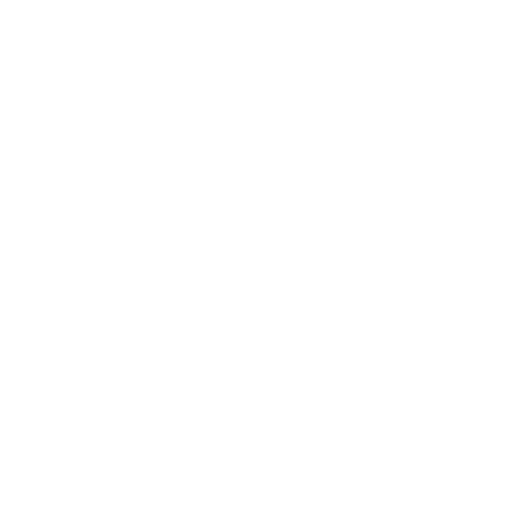
t = 0.00 s
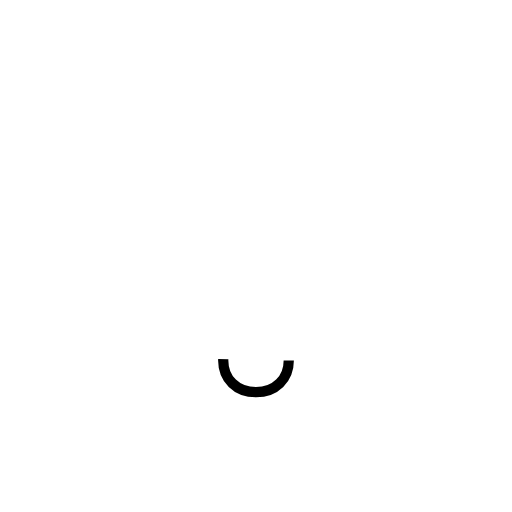
t = 0.30 s
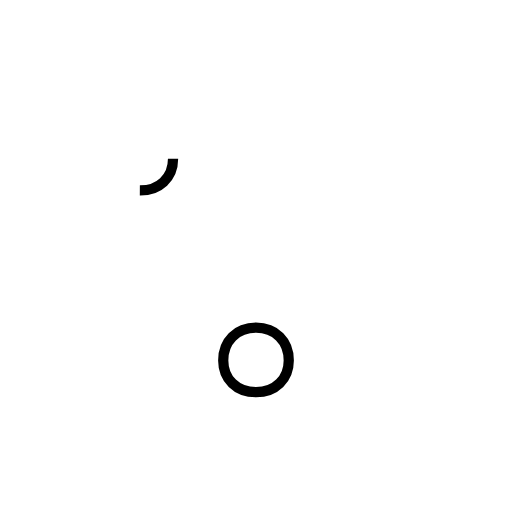
t = 0.76 s
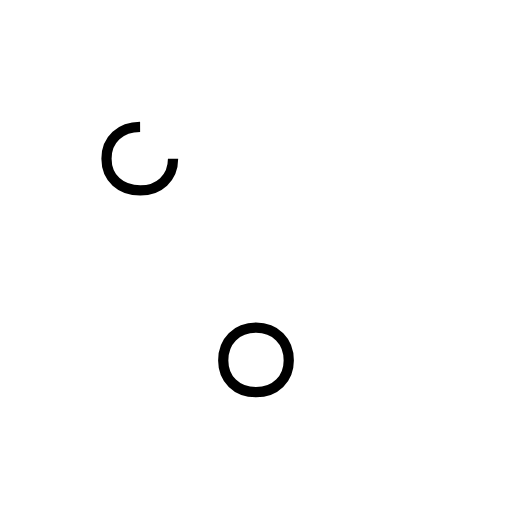
t = 1.06 s
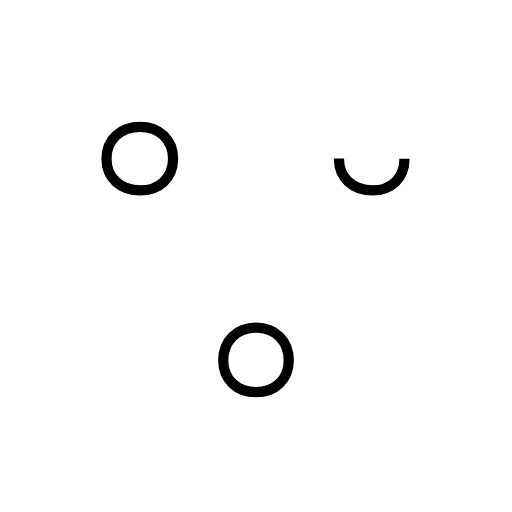
t = 1.51 s
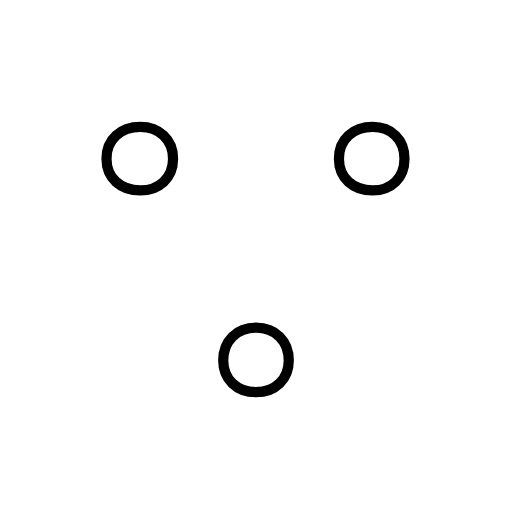
t = 1.81 s

The animated SVG that drew these frames (rendered in a browser with its animation timeline set to each time). Animation: 3 SMIL elements (animate=3); one cycle of 1.81 s.

<?xml version='1.0' encoding='utf-8'?>
<svg viewBox="0.0 -6.0 50.0 50.0" version="1.1" xmlns="http://www.w3.org/2000/svg"><rect x="-1000" y="-1000" width="2000" height="2000" stroke="white" fill="white" /><g style="fill:none;stroke:#000000;stroke-width:1"><path d="M 28.2 -8.8 C 28.2 -7.0 26.9 -5.7 25.0 -5.7 C 23.1 -5.7 21.8 -7.0 21.8 -8.8 C 21.8 -10.7 23.1 -12.0 25.0 -12.0 C 26.9 -12.0 28.2 -10.7 28.2 -8.8 Z " transform="translate(0.0 38.0)" stroke-dasharray="20.16695481598505" stroke-dashoffset="20.16695481598505"><animate attributeName="stroke-dashoffset" from="20.16695481598505" to="0" dur="0.6050086444795515s" begin="0s" fill="freeze" /></path><path d="M 16.9 -28.5 C 16.9 -26.6 15.5 -25.4 13.7 -25.4 C 11.8 -25.4 10.4 -26.6 10.4 -28.5 C 10.4 -30.4 11.8 -31.6 13.7 -31.6 C 15.5 -31.6 16.9 -30.4 16.9 -28.5 Z " transform="translate(0.0 38.0)" stroke-dasharray="20.17359149082719" stroke-dashoffset="20.17359149082719"><animate attributeName="stroke-dashoffset" from="20.17359149082719" to="0" dur="0.6052077447248156s" begin="0.6050086444795515s" fill="freeze" /></path><path d="M 39.5 -28.5 C 39.5 -26.6 38.2 -25.4 36.4 -25.4 C 34.5 -25.4 33.1 -26.6 33.1 -28.5 C 33.1 -30.4 34.5 -31.6 36.4 -31.6 C 38.2 -31.6 39.5 -30.4 39.5 -28.5 Z" transform="translate(0.0 38.0)" stroke-dasharray="20.03915390893465" stroke-dashoffset="20.03915390893465"><animate attributeName="stroke-dashoffset" from="20.03915390893465" to="0" dur="0.6011746172680396s" begin="1.2102163892043671s" fill="freeze" /></path></g></svg>
